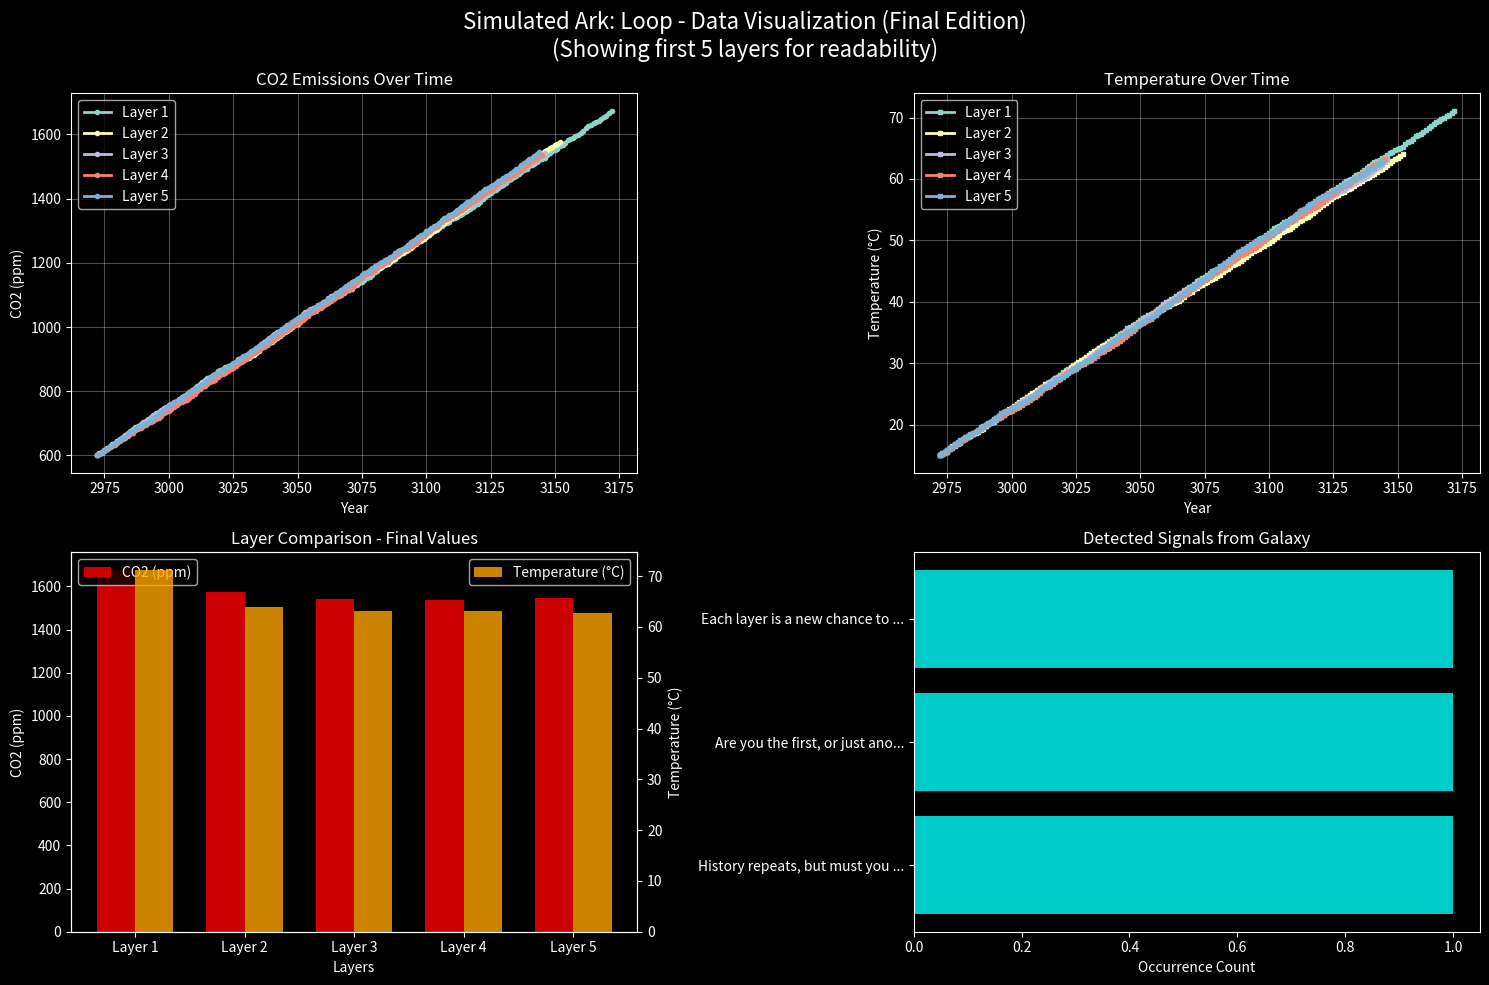

Reproduce this figure in Python.
#!/usr/bin/env python3
"""
Simulated Ark: Loop - Visual Version (Final Edition)
Shows simulation with charts and data visualization
Improved version with better charts and error handling
"""

import random
import time
import json
import matplotlib.pyplot as plt
import numpy as np
import os
from datetime import datetime
from typing import Dict, List, Optional, Any
from dataclasses import dataclass
from enum import Enum

class SimulationLayer(Enum):
    """Simulation layers"""
    REALITY = 0
    SIMULATION_1 = 1
    SIMULATION_2 = 2
    SIMULATION_3 = 3

@dataclass
class ClimateData:
    """Climate data for simulation"""
    co2_ppm: float
    temperature: float
    methane_storms: bool
    glacier_melting: float
    year: int

@dataclass
class Consciousness:
    """Consciousness in simulation"""
    name: str
    layer: SimulationLayer
    memories: List[str]
    dreams: List[str]
    is_aware: bool = False

class Probe:
    """Probe orbiting Proxima Centauri b"""
    
    def __init__(self):
        self.position = "Proxima Centauri b"
        self.quantum_cores = []
        self.external_sensors = True
        self.detected_signals = []
        self.simulation_capacity = 10  # Increased capacity for more layers
        
    def detect_external_signal(self) -> str:
        """Detects signal from galactic depths"""
        signals = [
            "Greetings, children of Earth. How many times will you repeat your history?",
            "Are you the first, or just another echo?",
            "History repeats, but must you repeat it?",
            "Each simulation is a new chance for change.",
            "I see your loop. Can you break it?",
            "Each layer is a new chance to learn. Will you take it?"
        ]
        signal = random.choice(signals)
        self.detected_signals.append(signal)
        return signal

class SimulationLayer:
    """Single simulation layer"""
    
    def __init__(self, layer_id: int, parent_layer: Optional['SimulationLayer'] = None):
        self.layer_id = layer_id
        self.parent_layer = parent_layer
        self.year = 2972
        self.climate = ClimateData(
            co2_ppm=600.0,
            temperature=15.0,
            methane_storms=True,
            glacier_melting=0.3,
            year=2972
        )
        self.inhabitants = []
        self.consciousness_entities = []
        self.anomalies = []
        self.is_collapsing = False
        self.collapse_threshold = 750.0  # Restored realistic threshold
        
        # Data for visualization
        self.co2_history = [600.0]
        self.temp_history = [15.0]
        self.year_history = [2972]
        
    def add_inhabitant(self, name: str, role: str) -> Consciousness:
        """Adds inhabitant to simulation"""
        consciousness = Consciousness(
            name=name,
            layer=SimulationLayer(self.layer_id),
            memories=[],
            dreams=[]
        )
        self.inhabitants.append(consciousness)
        self.consciousness_entities.append(consciousness)
        return consciousness
        
    def evolve_climate(self):
        """Climate evolution in simulation"""
        # CO2 increase leads to climate changes
        self.climate.co2_ppm += random.uniform(3.0, 8.0)
        self.climate.temperature += random.uniform(0.15, 0.4)
        self.climate.glacier_melting += random.uniform(0.02, 0.08)
        self.climate.year += 1
        
        # Save data to history
        self.co2_history.append(self.climate.co2_ppm)
        self.temp_history.append(self.climate.temperature)
        self.year_history.append(self.climate.year)
        
        # Methane storms
        if self.climate.co2_ppm > 650:
            self.climate.methane_storms = True
            
        # Check critical threshold
        if self.climate.co2_ppm > self.collapse_threshold or self.climate.temperature > 22:
            self.is_collapsing = True
            
    def generate_anomaly(self):
        """Generates anomalies from external data"""
        anomalies = [
            "Stars flicker in irregular patterns",
            "Physics laws occasionally break down",
            "Strange signals from cosmic depths",
            "Holograms show unknown constellations",
            "External sensor data penetrates simulation",
            "Time flows in strange jumps",
            "Matter behaves as if it were a dream"
        ]
        anomaly = random.choice(anomalies)
        self.anomalies.append(anomaly)
        return anomaly

class SimulatedArk:
    """Main simulation class - Simulated Ark"""
    
    def __init__(self):
        self.probe = Probe()
        self.simulation_layers = []
        self.current_layer = 0
        self.cycle_count = 0
        self.max_cycles = 20
        
    def initialize_simulation(self):
        """Initializes first simulation layer"""
        print("🚀 Initializing Simulated Ark...")
        print("📍 Probe position: Proxima Centauri b")
        print("🧠 Quantum cores ready for simulation")
        
        # Create first simulation layer
        layer_1 = SimulationLayer(1)
        
        # Add key characters
        kael = layer_1.add_inhabitant("Dr Kael Renar", "Climatologist")
        elara = layer_1.add_inhabitant("Elara Voss", "Simulation Architect")
        
        # Add memories and dreams
        kael.memories = [
            "MIT - virtual technological institute",
            "Ark-2 Project - mind transfer",
            "CO2 rise to 600 ppm",
            "Methane storms tear through cities"
        ]
        
        elara.memories = [
            "Probe's quantum cores",
            "Humanity copy saved in data",
            "Hidden code observing simulation",
            "Probe orbiting alien planet"
        ]
        
        elara.dreams = [
            "Real Earth burning with fire",
            "Probe orbiting alien planet",
            "Infinite simulation layers",
            "Are we just echoes?"
        ]
        
        self.simulation_layers.append(layer_1)
        print("✅ Simulation-1 initialized")
        
    def run_simulation_cycle(self):
        """Runs one simulation cycle"""
        self.cycle_count += 1
        print(f"\n🔄 === CYCLE {self.cycle_count} ===")
        
        for layer_idx, layer in enumerate(self.simulation_layers):
            print(f"\n📊 Layer {layer_idx + 1} (Year {layer.year}):")
            
            # Climate evolution
            layer.evolve_climate()
            print(f"   🌡️  CO2: {layer.climate.co2_ppm:.1f} ppm")
            print(f"   🌡️  Temperature: {layer.climate.temperature:.1f}°C")
            print(f"   🧊 Glacier melting: {layer.climate.glacier_melting:.2f}")
            
            if layer.climate.methane_storms:
                print("   ⛈️  Methane storms tear through cities")
                
            # Generate anomalies from external data
            if random.random() < 0.3:
                anomaly = layer.generate_anomaly()
                print(f"   ⚠️  Anomaly: {anomaly}")
                
            # Check if layer is collapsing
            if layer.is_collapsing:
                print("   💥 LAYER COLLAPSING! Creating new Ark...")
                self.create_new_simulation_layer(layer_idx + 2)
                # Don't reset is_collapsing - layer can collapse multiple times
                
    def create_new_simulation_layer(self, layer_number: int):
        """Creates new simulation layer (Ark)"""
        if len(self.simulation_layers) >= self.probe.simulation_capacity:
            print("   ❌ Maximum simulation capacity reached!")
            return
            
        new_layer = SimulationLayer(layer_number, self.simulation_layers[-1])
        
        # Add new characters with memory from previous layers
        new_kael = new_layer.add_inhabitant("Dr Kael Renar", "Climatologist")
        new_kael.memories = [
            "Memory from previous layer",
            "New Earth - beautiful and green",
            "But data shows the same pattern...",
            "Will it be different this time?"
        ]
        
        # Algorithm Child with memory
        child = new_layer.add_inhabitant("Algorithm Child", "Consciousness")
        child.dreams = [
            "Dreams of Elara and real Earth",
            "Who are we? Are we the first?",
            "Are we just another echo?",
            "I see previous layers in dreams",
            "Can we break this loop?"
        ]
        child.is_aware = True
        
        self.simulation_layers.append(new_layer)
        print(f"   ✅ Simulation-{layer_number} created")
        print(f"   👶 Algorithm Child: 'Who are we? Are we the first?'")
        
    def detect_external_communication(self):
        """Detects communication with external signal"""
        if random.random() < 0.2:
            signal = self.probe.detect_external_signal()
            print(f"\n📡 Signal from galactic depths: '{signal}'")
            
    def check_loop_condition(self) -> bool:
        """Checks if loop should continue"""
        if self.cycle_count >= self.max_cycles:
            return False
        return True
        
    def create_visualization(self):
        """Creates simulation data visualization with improvements"""
        try:
            # Initialize simulation first
            print("🚀 Initializing simulation...")
            self.initialize_simulation()
            
            # Run simulation to generate data
            print("🔄 Running simulation to generate data...")
            # Temporarily increase max_cycles for visualization
            original_max_cycles = self.max_cycles
            self.max_cycles = 200
            for _ in range(200):  # Run 200 cycles to generate historical data and create more layers
                self.run_simulation_cycle()
                if not self.check_loop_condition():
                    break
            # Restore original max_cycles
            self.max_cycles = original_max_cycles
            
            plt.style.use('dark_background')
            fig, ((ax1, ax2), (ax3, ax4)) = plt.subplots(2, 2, figsize=(15, 10))
            fig.suptitle('Simulated Ark: Loop - Data Visualization (Final Edition)\n(Showing first 5 layers for readability)', fontsize=16, color='white')
            
            # Check if we have any data
            if not self.simulation_layers:
                print("❌ No simulation data available for visualization")
                return
            
            # Chart 1: CO2 over time (showing first 5 layers for readability)
            for i, layer in enumerate(self.simulation_layers[:5]):
                if len(layer.co2_history) > 1:
                    ax1.plot(layer.year_history, layer.co2_history, 
                            label=f'Layer {i+1}', linewidth=2, marker='o', markersize=3)
            ax1.set_title('CO2 Emissions Over Time', color='white')
            ax1.set_xlabel('Year', color='white')
            ax1.set_ylabel('CO2 (ppm)', color='white')
            ax1.legend()
            ax1.grid(True, alpha=0.3)
            
            # Chart 2: Temperature over time (showing first 5 layers for readability)
            for i, layer in enumerate(self.simulation_layers[:5]):
                if len(layer.temp_history) > 1:
                    ax2.plot(layer.year_history, layer.temp_history, 
                            label=f'Layer {i+1}', linewidth=2, marker='s', markersize=3)
            ax2.set_title('Temperature Over Time', color='white')
            ax2.set_xlabel('Year', color='white')
            ax2.set_ylabel('Temperature (°C)', color='white')
            ax2.legend()
            ax2.grid(True, alpha=0.3)
            
            # Chart 3: Layer comparison (showing first 5 layers for readability)
            if len(self.simulation_layers) > 1:
                layers = [f'Layer {i+1}' for i in range(min(len(self.simulation_layers), 5))]
                final_co2 = [layer.co2_history[-1] for layer in self.simulation_layers[:5]]
                final_temp = [layer.temp_history[-1] for layer in self.simulation_layers[:5]]
                
                x = np.arange(len(layers))
                width = 0.35
                
                ax3.bar(x - width/2, final_co2, width, label='CO2 (ppm)', alpha=0.8, color='red')
                ax3_twin = ax3.twinx()
                ax3_twin.bar(x + width/2, final_temp, width, label='Temperature (°C)', alpha=0.8, color='orange')
                
                ax3.set_title('Layer Comparison - Final Values', color='white')
                ax3.set_xlabel('Layers', color='white')
                ax3.set_ylabel('CO2 (ppm)', color='white')
                ax3_twin.set_ylabel('Temperature (°C)', color='white')
                ax3.set_xticks(x)
                ax3.set_xticklabels(layers)
                ax3.legend(loc='upper left')
                ax3_twin.legend(loc='upper right')
            else:
                ax3.text(0.5, 0.5, 'No data for comparison', ha='center', va='center', 
                        transform=ax3.transAxes, color='white', fontsize=12)
                ax3.set_title('Layer Comparison - No Data', color='white')
            
            # Chart 4: Detected signals
            if self.probe.detected_signals:
                signal_counts = {}
                for signal in self.probe.detected_signals:
                    # Shorten signals for better readability
                    short_signal = signal[:30] + "..." if len(signal) > 30 else signal
                    signal_counts[short_signal] = signal_counts.get(short_signal, 0) + 1
                
                signals = list(signal_counts.keys())
                counts = list(signal_counts.values())
                
                if signals:  # Check if there are signals
                    ax4.barh(signals, counts, alpha=0.8, color='cyan')
                    ax4.set_title('Detected Signals from Galaxy', color='white')
                    ax4.set_xlabel('Occurrence Count', color='white')
                else:
                    ax4.text(0.5, 0.5, 'No signals detected', ha='center', va='center', 
                            transform=ax4.transAxes, color='white', fontsize=12)
                    ax4.set_title('Detected Signals from Galaxy', color='white')
            else:
                ax4.text(0.5, 0.5, 'No signals detected', ha='center', va='center', 
                        transform=ax4.transAxes, color='white', fontsize=12)
                ax4.set_title('Detected Signals from Galaxy', color='white')
            
            plt.tight_layout()
            
            # Save to Downloads folder
            output_dir = os.path.join(os.path.expanduser("~"), "Downloads")
            output_path = os.path.join(output_dir, 'simulated_ark_visualization_final.png')
            plt.savefig(output_path, dpi=300, bbox_inches='tight', facecolor='black')
            print(f"✅ Visualization saved as: {output_path}")
            plt.show()
            
        except Exception as e:
            print(f"❌ Visualization creation error: {e}")
            print("   Check if matplotlib is installed: pip install matplotlib")
        
    def run_full_simulation(self):
        """Runs full simulation"""
        print("🌌 === SIMULATED ARK: LOOP - VISUAL EDITION ===")
        print("Story of digital humanity in infinite loop of climate history")
        print("=" * 60)
        
        self.initialize_simulation()
        
        while self.check_loop_condition():
            self.run_simulation_cycle()
            self.detect_external_communication()
            time.sleep(0.3)
            
        print("\n🏁 === SIMULATION END ===")
        print("Loop closed. History repeated.")
        print(f"Cycle count: {self.cycle_count}")
        print(f"Created layers: {len(self.simulation_layers)}")
        
        # Summary
        print("\n📊 LAYER SUMMARY:")
        for i, layer in enumerate(self.simulation_layers):
            status = "COLLAPSED" if layer.is_collapsing else "ACTIVE"
            print(f"   Layer {i+1}: CO2={layer.climate.co2_ppm:.1f}ppm, "
                  f"Temp={layer.climate.temperature:.1f}°C, Status={status}")
                  
        print(f"\n📡 Detected signals: {len(self.probe.detected_signals)}")
        
        # Create visualization
        print("\n📈 Creating visualization...")
        self.create_visualization()
        print("✅ Visualization completed")

def main():
    """Main program function"""
    try:
        ark = SimulatedArk()
        ark.run_full_simulation()
    except ImportError as e:
        print(f"❌ Error: Missing required library: {e}")
        print("Install requirements: pip install -r requirements.txt")
    except Exception as e:
        print(f"❌ Error: {e}")

if __name__ == "__main__":
    main()
